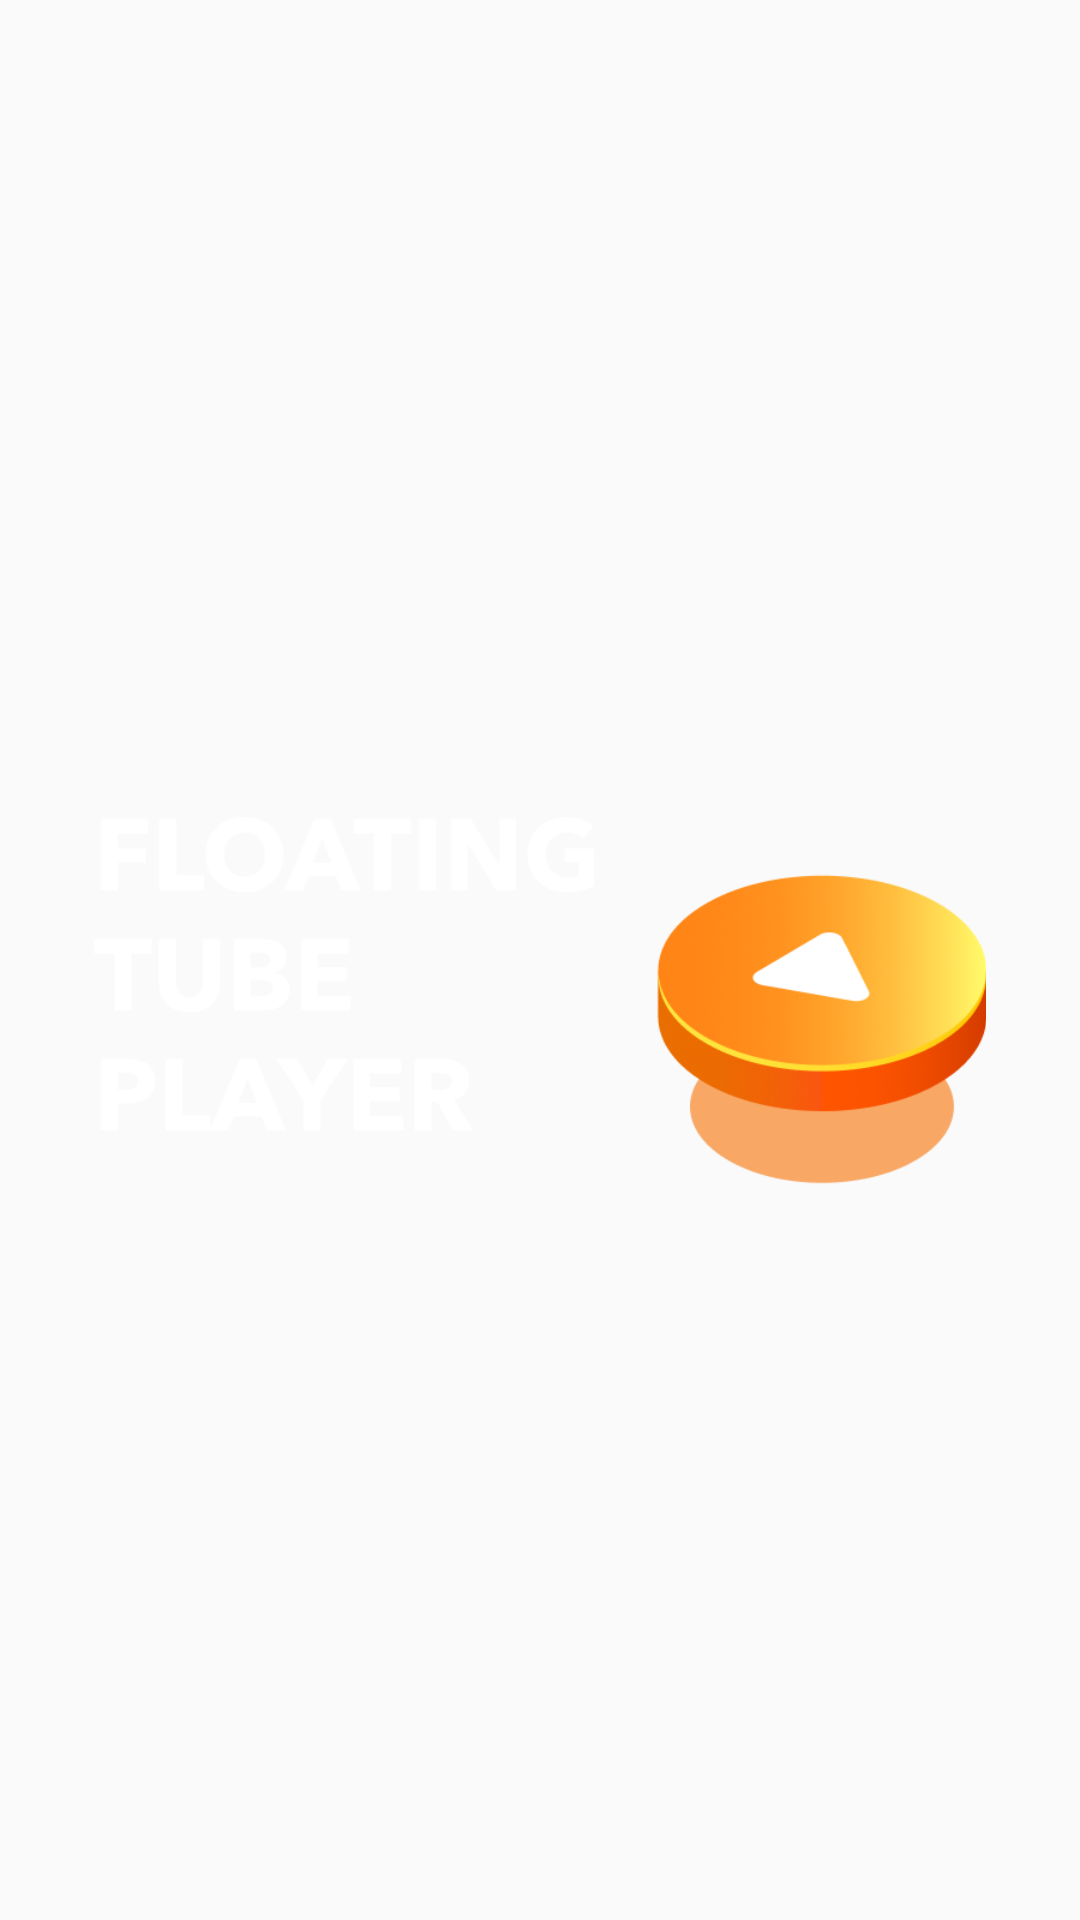

The Android layout XML behind this screen, and the referenced resources:
<!-- AndroidManifest.xml: application theme AppTheme -->
<!-- res/layout/nav_header_main.xml -->
<?xml version="1.0" encoding="utf-8"?>
<LinearLayout android:theme="@style/ThemeOverlay.AppCompat.Dark" android:gravity="center" android:orientation="vertical" android:paddingLeft="@dimen/activity_horizontal_margin" android:paddingTop="@dimen/activity_vertical_margin" android:paddingRight="@dimen/activity_horizontal_margin" android:paddingBottom="@dimen/activity_vertical_margin" android:layout_width="fill_parent" android:layout_height="@dimen/nav_header_height"
  xmlns:android="http://schemas.android.com/apk/res/android" xmlns:app="http://schemas.android.com/apk/res-auto">
    <ImageView android:layout_width="fill_parent" android:layout_height="128.0dip" android:layout_marginTop="24.0dip" android:src="@drawable/icon_image_nav" />
</LinearLayout>
<!-- resources referenced by this layout -->
<resources>
  <style name="ThemeOverlay.AppCompat.Dark" parent="@style/Base.ThemeOverlay.AppCompat.Dark" />
  <color name="colorAccent">#ffe53935</color>
  <color name="colorPrimary">#3F32DA</color>
  <color name="colorPrimaryDark">#3F32DA</color>
  <style name="Platform.ThemeOverlay.AppCompat.Dark" parent="@style/Platform.ThemeOverlay.AppCompat" />
  <color name="foreground_material_dark">@android:color/white</color>
  <color name="background_material_dark">@color/material_grey_850</color>
  <color name="highlighted_text_material_dark">#6680cbc4</color>
  <color name="foreground_material_light">@android:color/black</color>
  <color name="background_floating_material_dark">@color/material_grey_800</color>
  <color name="button_material_dark">#ff5a595b</color>
  <color name="ripple_material_dark">#33ffffff</color>
  <color name="material_grey_850">#ff303030</color>
  <color name="material_grey_800">#ff424242</color>
  <style name="Base.Theme.AppCompat.Light" parent="@style/Base.V21.Theme.AppCompat.Light" />
  <style name="ThemeOverlay.AppCompat.Light" parent="@style/Base.ThemeOverlay.AppCompat.Light" />
  <color name="primary_material_dark">@color/material_grey_900</color>
  <color name="primary_dark_material_dark">@android:color/black</color>
  <color name="material_grey_900">#ff212121</color>
  <style name="Platform.ThemeOverlay.AppCompat.Light" parent="@style/Platform.ThemeOverlay.AppCompat" />
  <color name="background_material_light">@color/material_grey_50</color>
  <color name="highlighted_text_material_light">#66009688</color>
  <color name="background_floating_material_light">@android:color/white</color>
  <color name="button_material_light">#ffd6d7d7</color>
  <color name="ripple_material_light">#1f000000</color>
  <style name="Platform.AppCompat.Light" parent="@style/Platform.V21.AppCompat.Light" />
  <style name="Widget.AppCompat.TextView" parent="@style/Base.Widget.AppCompat.TextView" />
  <style name="Widget.AppCompat.Light.ActionButton" parent="@style/Widget.AppCompat.ActionButton" />
  <style name="Widget.AppCompat.ActionMode" parent="@style/Base.Widget.AppCompat.ActionMode" />
  <style name="AlertDialog.AppCompat.Light" parent="@style/Base.AlertDialog.AppCompat.Light" />
  <style name="Widget.AppCompat.ButtonBar" parent="@style/Base.Widget.AppCompat.ButtonBar" />
  <style name="Widget.AppCompat.Button" parent="@style/Base.Widget.AppCompat.Button" />
  <style name="Widget.AppCompat.Button.Small" parent="@style/Base.Widget.AppCompat.Button.Small" />
  <color name="accent_material_light">@color/material_deep_teal_500</color>
  <color name="error_color_material_light">#ffff5722</color>
  <color name="primary_material_light">@color/material_grey_100</color>
  <color name="primary_dark_material_light">@color/material_grey_600</color>
  <style name="ThemeOverlay.AppCompat.Dialog" parent="@style/Base.ThemeOverlay.AppCompat.Dialog" />
  <style name="Widget.AppCompat.EditText" parent="@style/Base.Widget.AppCompat.EditText" />
  <style name="Widget.AppCompat.ImageButton" parent="@style/Base.Widget.AppCompat.ImageButton" />
  <style name="Widget.AppCompat.ListMenuView" parent="@style/Base.Widget.AppCompat.ListMenuView" />
  <style name="Theme.AppCompat.CompactMenu" parent="@style/Base.Theme.AppCompat.CompactMenu" />
  <style name="Widget.AppCompat.RatingBar" parent="@style/Base.Widget.AppCompat.RatingBar" />
  <style name="Widget.AppCompat.Light.SearchView" parent="@style/Widget.AppCompat.SearchView" />
  <style name="Widget.AppCompat.SeekBar" parent="@style/Base.Widget.AppCompat.SeekBar" />
  <style name="Widget.AppCompat.Spinner" parent="@style/Base.Widget.AppCompat.Spinner" />
  <style name="TextAppearance.AppCompat.Body1" parent="@style/Base.TextAppearance.AppCompat.Body1" />
  <style name="Widget.AppCompat.Toolbar" parent="@style/Base.Widget.AppCompat.Toolbar" />
  <color name="material_grey_50">#fffafafa</color>
  <style name="Base.Widget.AppCompat.TextView" parent="@android:style/Widget.Material.TextView" />
</resources>
